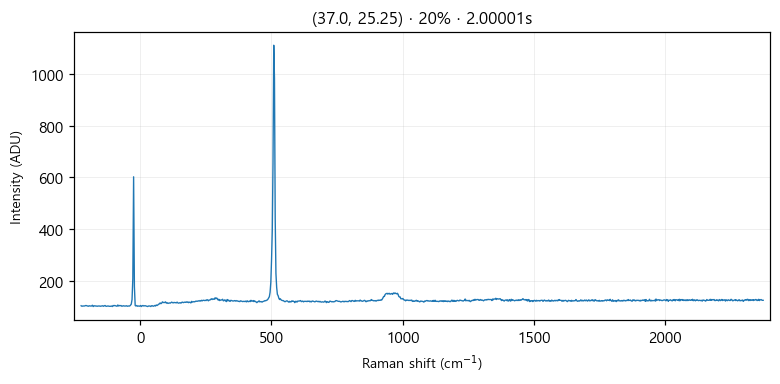

Values plotted in this chart, from the file beside it:
# laser_power_pct, 20
# exposure_time, 2
# laser_nm, 532
# mode, single
pixel_index, raman_shift_cm-1, wavelength_nm, intensity
0, -224.8, 525.7, 104.0
1, -221.8, 525.8, 102.0
2, -218.7, 525.9, 103.0
3, -215.6, 526, 103.0
4, -212.6, 526.1, 103.0
5, -209.5, 526.2, 104.0
6, -206.5, 526.2, 105.0
7, -203.4, 526.3, 104.0
8, -200.3, 526.4, 103.0
9, -197.3, 526.5, 102.0
10, -194.2, 526.6, 104.0
11, -191.2, 526.7, 103.0
12, -188.1, 526.7, 103.0
13, -185.1, 526.8, 103.0
14, -182, 526.9, 106.0
15, -179, 527, 101.0
16, -175.9, 527.1, 103.0
17, -172.9, 527.2, 104.0
18, -169.8, 527.3, 103.0
19, -166.8, 527.3, 103.0
20, -163.7, 527.4, 102.0
21, -160.7, 527.5, 103.0
22, -157.6, 527.6, 103.0
23, -154.6, 527.7, 103.0
24, -151.6, 527.8, 102.0
25, -148.5, 527.9, 103.0
26, -145.5, 527.9, 103.0
27, -142.4, 528, 104.0
28, -139.4, 528.1, 102.0
29, -136.4, 528.2, 104.0
30, -133.3, 528.3, 105.0
31, -130.3, 528.4, 102.0
32, -127.3, 528.4, 102.0
33, -124.3, 528.5, 103.0
34, -121.2, 528.6, 103.0
35, -118.2, 528.7, 102.0
36, -115.2, 528.8, 102.0
37, -112.2, 528.9, 102.0
38, -109.1, 529, 103.0
39, -106.1, 529, 101.0
40, -103.1, 529.1, 105.0
41, -100.1, 529.2, 104.0
42, -97.05, 529.3, 105.0
43, -94.03, 529.4, 104.0
44, -91.01, 529.5, 103.0
45, -88, 529.5, 102.0
46, -84.98, 529.6, 107.0
47, -81.97, 529.7, 103.0
48, -78.96, 529.8, 105.0
49, -75.95, 529.9, 104.0
50, -72.94, 530, 105.0
51, -69.93, 530, 102.0
52, -66.93, 530.1, 103.0
53, -63.92, 530.2, 104.0
54, -60.92, 530.3, 103.0
55, -57.91, 530.4, 103.0
... 968 more rows
